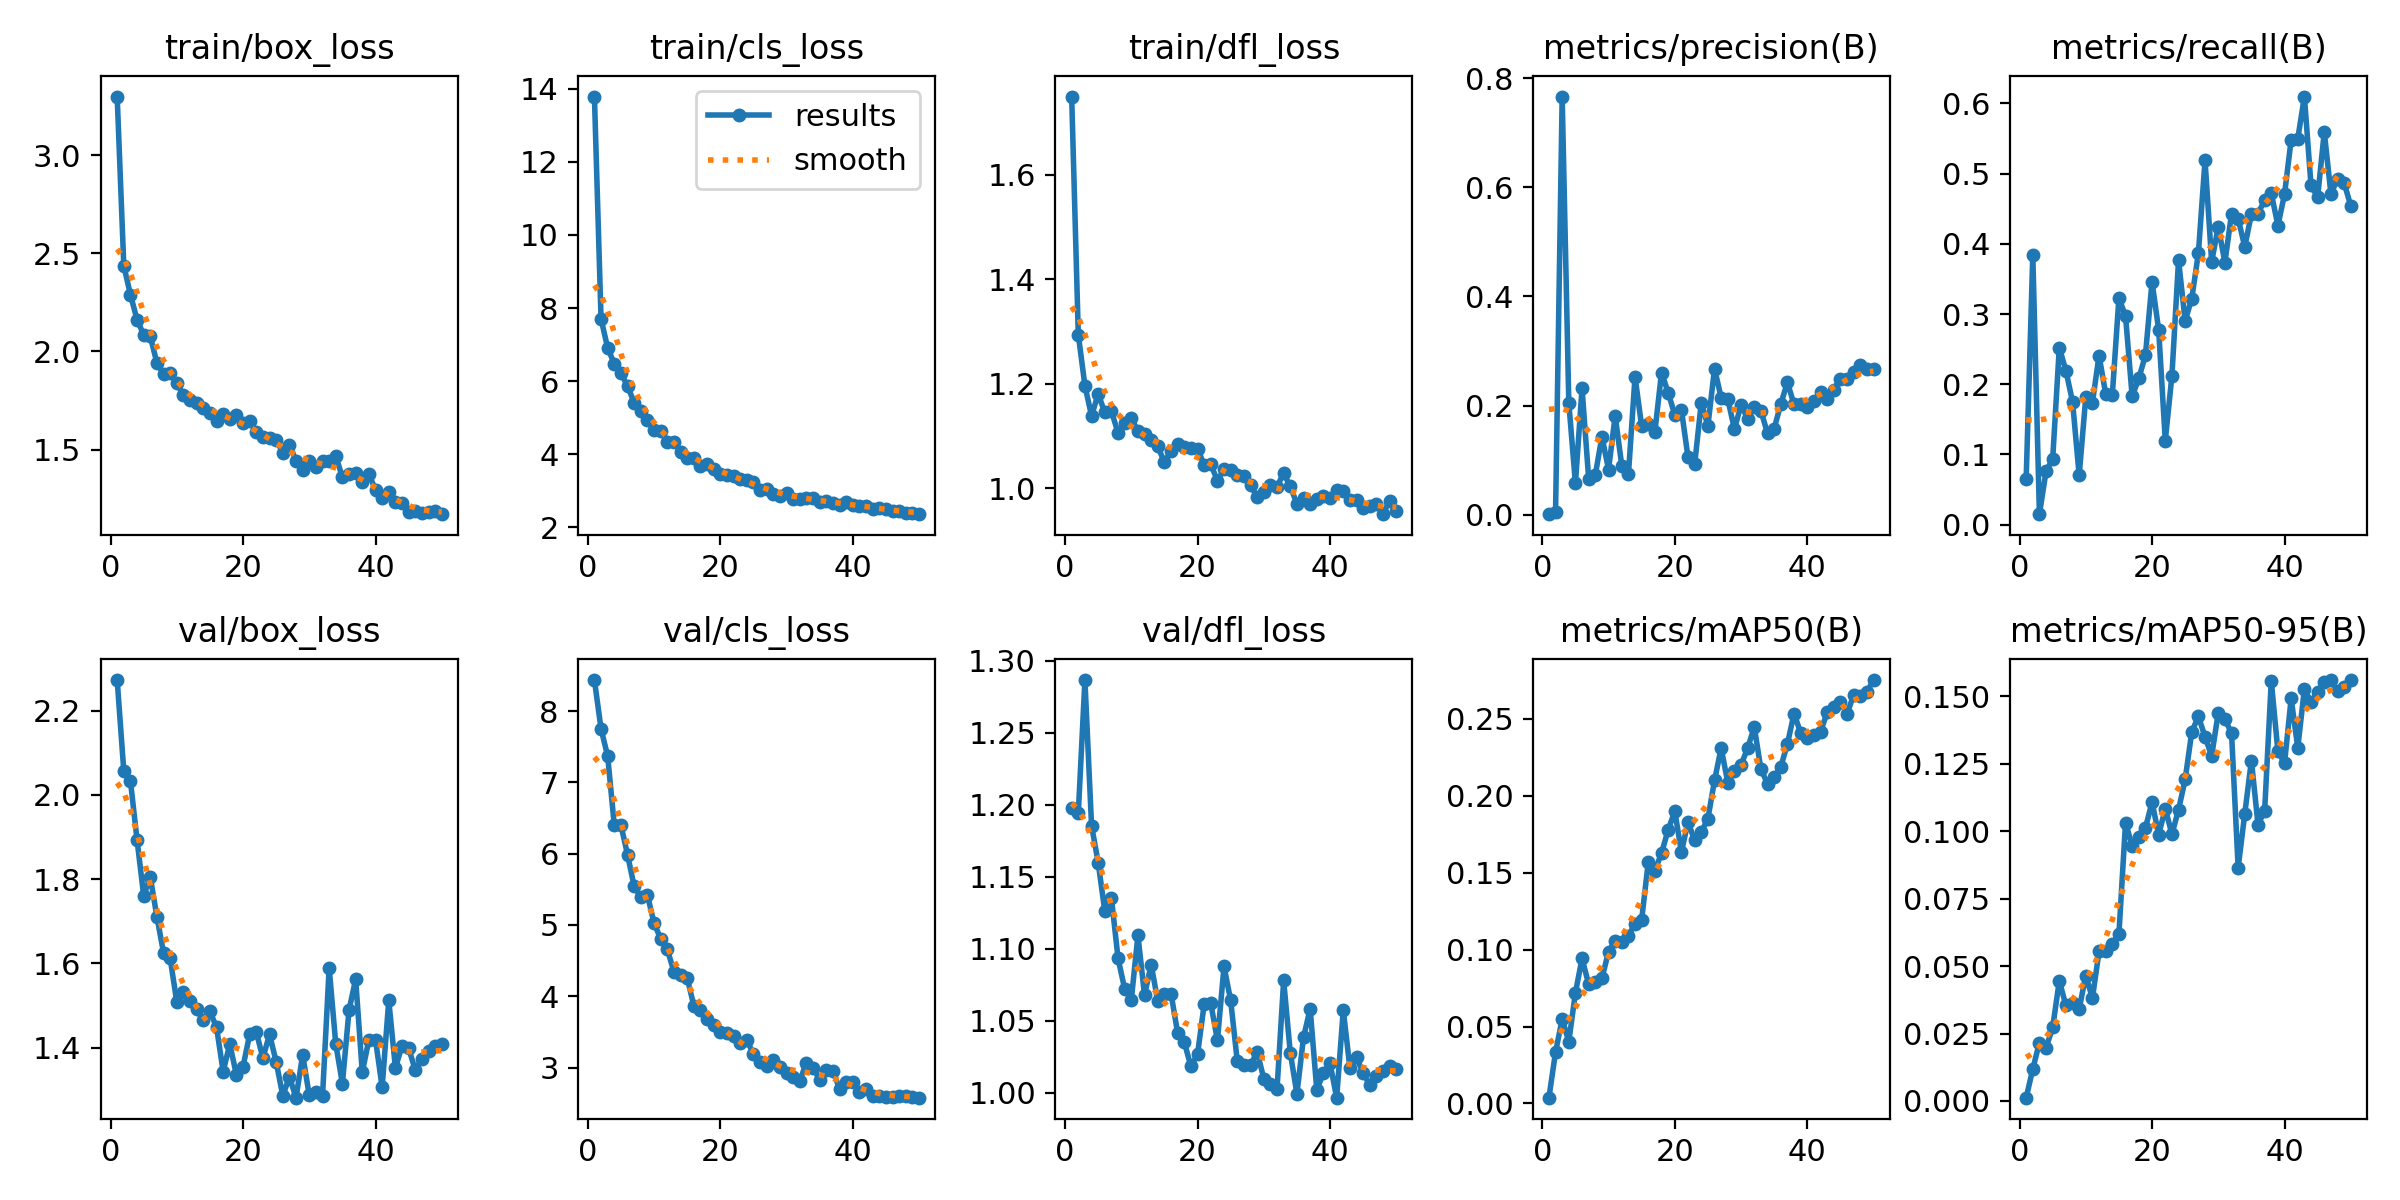

The file beside this chart, header and first rows:
epoch, time, train/box_loss, train/cls_loss, train/dfl_loss, metrics/precision(B), metrics/recall(B), metrics/mAP50(B), metrics/mAP50-95(B), val/box_loss, val/cls_loss, val/dfl_loss, lr/pg0, lr/pg1, lr/pg2
1, 98.69, 3.298, 13.79, 1.749, 0.0011, 0.06512, 0.00375, 0.00122, 2.273, 8.438, 1.198, 0.0002179, 0.0002179, 0.0002179
2, 198.2, 2.437, 7.701, 1.294, 0.00435, 0.3845, 0.03346, 0.01188, 2.057, 7.752, 1.194, 0.0004315, 0.0004315, 0.0004315
3, 293.9, 2.289, 6.906, 1.196, 0.7663, 0.01477, 0.05472, 0.02165, 2.033, 7.37, 1.287, 0.0006363, 0.0006363, 0.0006363
4, 368, 2.162, 6.471, 1.139, 0.2054, 0.0758, 0.04023, 0.01973, 1.893, 6.397, 1.186, 0.0006274, 0.0006274, 0.0006274
5, 442, 2.085, 6.213, 1.181, 0.05749, 0.09351, 0.07196, 0.02726, 1.761, 6.401, 1.16, 0.0006142, 0.0006142, 0.0006142
6, 516.7, 2.076, 5.861, 1.145, 0.2314, 0.2521, 0.09428, 0.04453, 1.805, 5.986, 1.126, 0.000601, 0.000601, 0.000601
7, 591.2, 1.941, 5.409, 1.148, 0.06595, 0.2191, 0.07746, 0.0354, 1.71, 5.54, 1.135, 0.0005878, 0.0005878, 0.0005878
8, 666.1, 1.884, 5.183, 1.106, 0.07284, 0.1751, 0.07867, 0.03646, 1.625, 5.392, 1.093, 0.0005746, 0.0005746, 0.0005746
9, 739.8, 1.89, 4.936, 1.124, 0.1432, 0.07025, 0.08132, 0.03413, 1.612, 5.422, 1.072, 0.0005613, 0.0005613, 0.0005613
10, 814.2, 1.841, 4.667, 1.134, 0.08294, 0.1817, 0.09874, 0.04649, 1.508, 5.026, 1.064, 0.0005481, 0.0005481, 0.0005481
11, 888.5, 1.776, 4.642, 1.11, 0.1811, 0.1738, 0.1056, 0.03815, 1.531, 4.808, 1.109, 0.0005349, 0.0005349, 0.0005349
12, 962.8, 1.753, 4.343, 1.105, 0.08989, 0.2407, 0.1047, 0.05546, 1.511, 4.658, 1.068, 0.0005217, 0.0005217, 0.0005217
13, 1037, 1.737, 4.343, 1.092, 0.07395, 0.1865, 0.1091, 0.05571, 1.49, 4.344, 1.089, 0.0005085, 0.0005085, 0.0005085
14, 1112, 1.711, 4.052, 1.08, 0.2528, 0.1845, 0.1167, 0.05831, 1.466, 4.292, 1.063, 0.0004953, 0.0004953, 0.0004953
15, 1187, 1.688, 3.903, 1.05, 0.1621, 0.3226, 0.1194, 0.06184, 1.486, 4.261, 1.068, 0.0004821, 0.0004821, 0.0004821
16, 1260, 1.644, 3.904, 1.072, 0.167, 0.2971, 0.1572, 0.1032, 1.448, 3.869, 1.069, 0.0004689, 0.0004689, 0.0004689
17, 1335, 1.682, 3.674, 1.086, 0.1524, 0.1825, 0.1513, 0.09461, 1.343, 3.807, 1.041, 0.0004557, 0.0004557, 0.0004557
18, 1409, 1.654, 3.739, 1.079, 0.2607, 0.2082, 0.1629, 0.09789, 1.409, 3.677, 1.035, 0.0004425, 0.0004425, 0.0004425
19, 1483, 1.675, 3.599, 1.077, 0.2239, 0.2411, 0.1779, 0.1012, 1.335, 3.599, 1.018, 0.0004293, 0.0004293, 0.0004293
20, 1557, 1.633, 3.442, 1.076, 0.183, 0.3459, 0.19, 0.1108, 1.355, 3.5, 1.027, 0.0004161, 0.0004161, 0.0004161
21, 1632, 1.646, 3.42, 1.045, 0.1923, 0.2776, 0.1635, 0.09877, 1.431, 3.48, 1.061, 0.0004029, 0.0004029, 0.0004029
22, 1706, 1.591, 3.405, 1.046, 0.105, 0.1197, 0.183, 0.1084, 1.437, 3.437, 1.062, 0.0003897, 0.0003897, 0.0003897
23, 1780, 1.565, 3.316, 1.015, 0.09245, 0.2118, 0.1711, 0.09892, 1.375, 3.349, 1.036, 0.0003765, 0.0003765, 0.0003765
24, 1855, 1.561, 3.301, 1.037, 0.2056, 0.3767, 0.1765, 0.108, 1.432, 3.381, 1.088, 0.0003632, 0.0003632, 0.0003632
25, 1929, 1.551, 3.242, 1.035, 0.163, 0.2905, 0.1853, 0.1192, 1.366, 3.195, 1.064, 0.00035, 0.00035, 0.00035
26, 2003, 1.484, 3.017, 1.026, 0.2678, 0.3219, 0.21, 0.1369, 1.285, 3.084, 1.022, 0.0003368, 0.0003368, 0.0003368
27, 2078, 1.525, 3.048, 1.024, 0.2144, 0.3871, 0.2311, 0.1426, 1.33, 3.026, 1.019, 0.0003236, 0.0003236, 0.0003236
28, 2152, 1.444, 2.913, 1.007, 0.2122, 0.5191, 0.2086, 0.135, 1.281, 3.106, 1.019, 0.0003104, 0.0003104, 0.0003104
29, 2226, 1.394, 2.856, 0.983, 0.157, 0.3745, 0.2161, 0.1279, 1.382, 3.007, 1.028, 0.0002972, 0.0002972, 0.0002972
30, 2301, 1.442, 2.929, 0.9927, 0.2009, 0.4242, 0.2202, 0.144, 1.286, 2.924, 1.01, 0.000284, 0.000284, 0.000284
31, 2375, 1.409, 2.765, 1.006, 0.1764, 0.3734, 0.231, 0.1415, 1.293, 2.867, 1.006, 0.0002708, 0.0002708, 0.0002708
32, 2449, 1.441, 2.775, 1.004, 0.1967, 0.4427, 0.2449, 0.1364, 1.285, 2.81, 1.002, 0.0002576, 0.0002576, 0.0002576
33, 2523, 1.442, 2.79, 1.029, 0.1907, 0.4359, 0.2174, 0.08652, 1.589, 3.07, 1.078, 0.0002444, 0.0002444, 0.0002444
34, 2597, 1.467, 2.809, 1.004, 0.1491, 0.3956, 0.2079, 0.1065, 1.408, 2.998, 1.028, 0.0002312, 0.0002312, 0.0002312
35, 2671, 1.359, 2.697, 0.9708, 0.1579, 0.4428, 0.2122, 0.1262, 1.314, 2.83, 0.9991, 0.000218, 0.000218, 0.000218
36, 2745, 1.374, 2.716, 0.9823, 0.2026, 0.4431, 0.2189, 0.1024, 1.489, 2.96, 1.038, 0.0002048, 0.0002048, 0.0002048
37, 2819, 1.382, 2.674, 0.9704, 0.243, 0.4622, 0.2337, 0.1076, 1.562, 2.955, 1.058, 0.0001916, 0.0001916, 0.0001916
38, 2893, 1.335, 2.61, 0.98, 0.2021, 0.4722, 0.2536, 0.1558, 1.341, 2.701, 1.002, 0.0001784, 0.0001784, 0.0001784
39, 2968, 1.374, 2.678, 0.9853, 0.2028, 0.4259, 0.241, 0.1296, 1.419, 2.79, 1.013, 0.0001651, 0.0001651, 0.0001651
40, 3042, 1.295, 2.592, 0.9821, 0.1979, 0.4707, 0.2376, 0.1253, 1.418, 2.799, 1.02, 0.0001519, 0.0001519, 0.0001519
41, 3116, 1.254, 2.589, 0.9967, 0.2079, 0.5483, 0.2397, 0.1492, 1.306, 2.658, 0.9964, 0.0001387, 0.0001387, 0.0001387
42, 3189, 1.286, 2.581, 0.9952, 0.2247, 0.5497, 0.2416, 0.131, 1.512, 2.701, 1.057, 0.0001255, 0.0001255, 0.0001255
43, 3263, 1.235, 2.505, 0.9772, 0.2121, 0.6099, 0.2544, 0.1528, 1.351, 2.605, 1.017, 0.0001123, 0.0001123, 0.0001123
44, 3336, 1.229, 2.517, 0.9785, 0.2293, 0.4832, 0.2577, 0.1479, 1.404, 2.601, 1.025, 9.91162e-05, 9.91162e-05, 9.91162e-05
45, 3409, 1.18, 2.509, 0.9618, 0.2496, 0.4664, 0.2612, 0.1515, 1.399, 2.59, 1.013, 8.59096e-05, 8.59096e-05, 8.59096e-05
46, 3483, 1.189, 2.454, 0.9674, 0.2492, 0.5596, 0.2531, 0.1552, 1.346, 2.587, 1.005, 7.2703e-05, 7.2703e-05, 7.2703e-05
47, 3556, 1.175, 2.439, 0.9696, 0.2619, 0.4713, 0.2658, 0.1561, 1.373, 2.593, 1.011, 5.94964e-05, 5.94964e-05, 5.94964e-05
48, 3630, 1.182, 2.392, 0.9509, 0.274, 0.4921, 0.2647, 0.152, 1.391, 2.598, 1.015, 4.62898e-05, 4.62898e-05, 4.62898e-05
49, 3704, 1.187, 2.375, 0.9769, 0.267, 0.4864, 0.2676, 0.1536, 1.404, 2.584, 1.018, 3.30832e-05, 3.30832e-05, 3.30832e-05
50, 3778, 1.171, 2.354, 0.9563, 0.2674, 0.4542, 0.2753, 0.156, 1.408, 2.577, 1.016, 1.98766e-05, 1.98766e-05, 1.98766e-05
